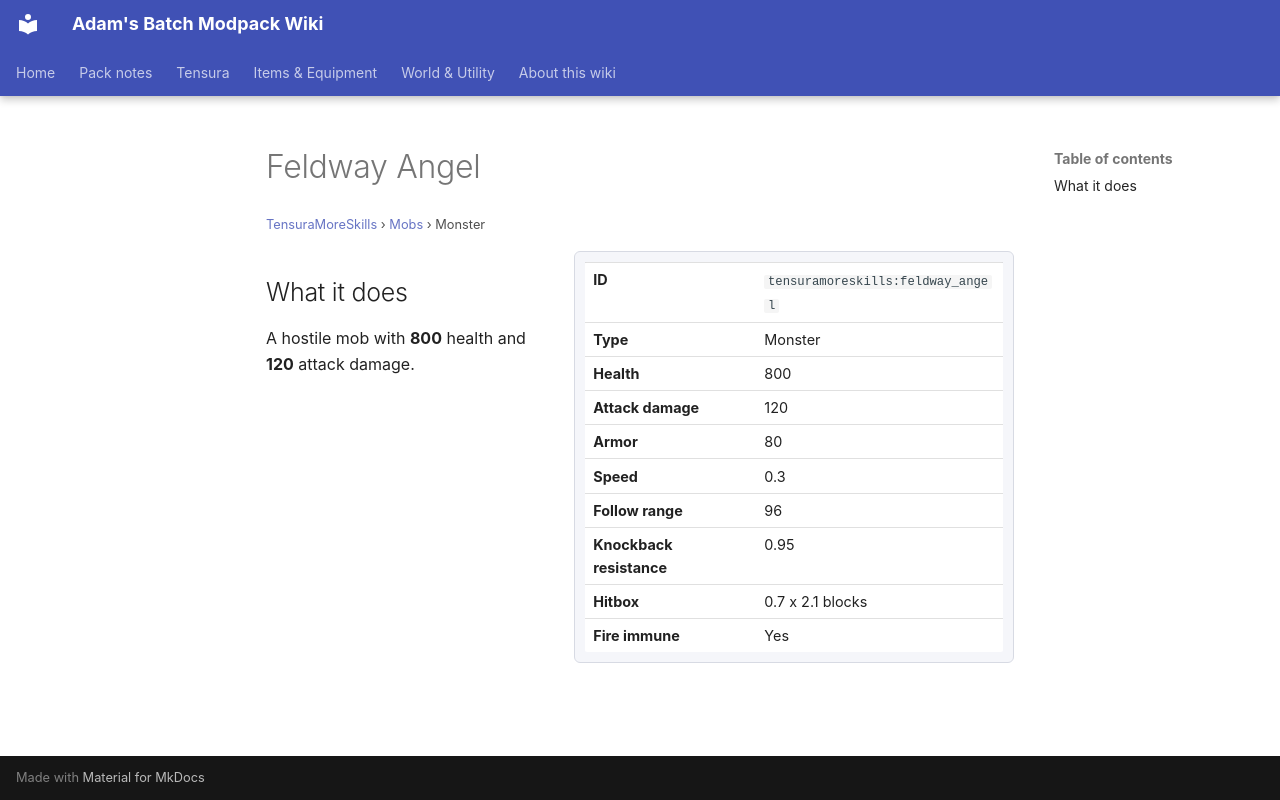

repository: Proteus-Nell/Adams-Batch-MC-Modpack-Wiki · page: tensura-more-skills/mobs/feldway-angel/index.html · generator: mkdocs

# Feldway Angel

<small>[TensuraMoreSkills](../index.md) &rsaquo; [Mobs](index.md) &rsaquo; Monster</small>

<div class="infobox" markdown>

| | |
|---|---|
| **ID** | `tensuramoreskills:feldway_angel` |
| **Type** | Monster |
| **Health** | 800 |
| **Attack damage** | 120 |
| **Armor** | 80 |
| **Speed** | 0.3 |
| **Follow range** | 96 |
| **Knockback resistance** | 0.95 |
| **Hitbox** | 0.7 x 2.1 blocks |
| **Fire immune** | Yes |

</div>

## What it does

A hostile mob with **800** health and **120** attack damage.
